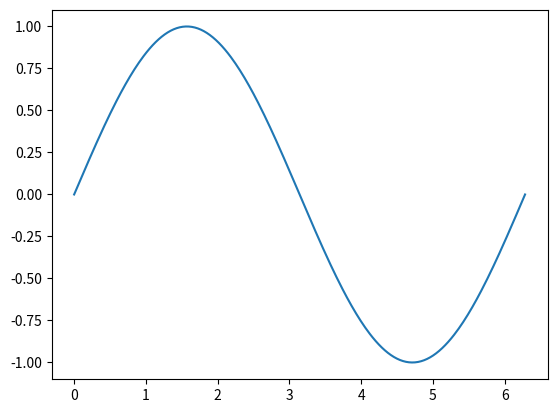

Here is the Python script that generated this plot:
import matplotlib.pyplot as plt
import numpy as np #numpy for numerical Ops.
# Creating an array of 200 evenly spaced values from 0 to 2π (one full sine wave cycle)
x = np.linspace(0, 2 * np.pi, 300)
# Calculating the sine of each x value to generate y values
y = np.sin(x)
# Creating a figure and axis for the plot
fig, ax = plt.subplots()
ax.plot(x, y)
plt.show()